Photos from the image-classification dataset "skeletal_output" in the GitHub repository Eva13-sys/smart_mirror. Its 5 classes are: downward dog pose, goddess pose, plank pose, tree pose, warrior 2 pose.

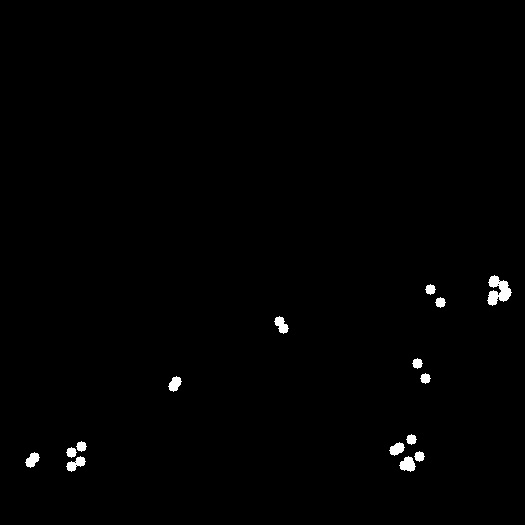
Label: plank pose

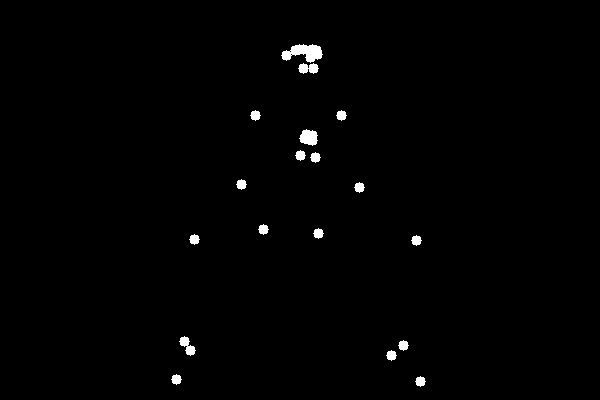
Label: goddess pose

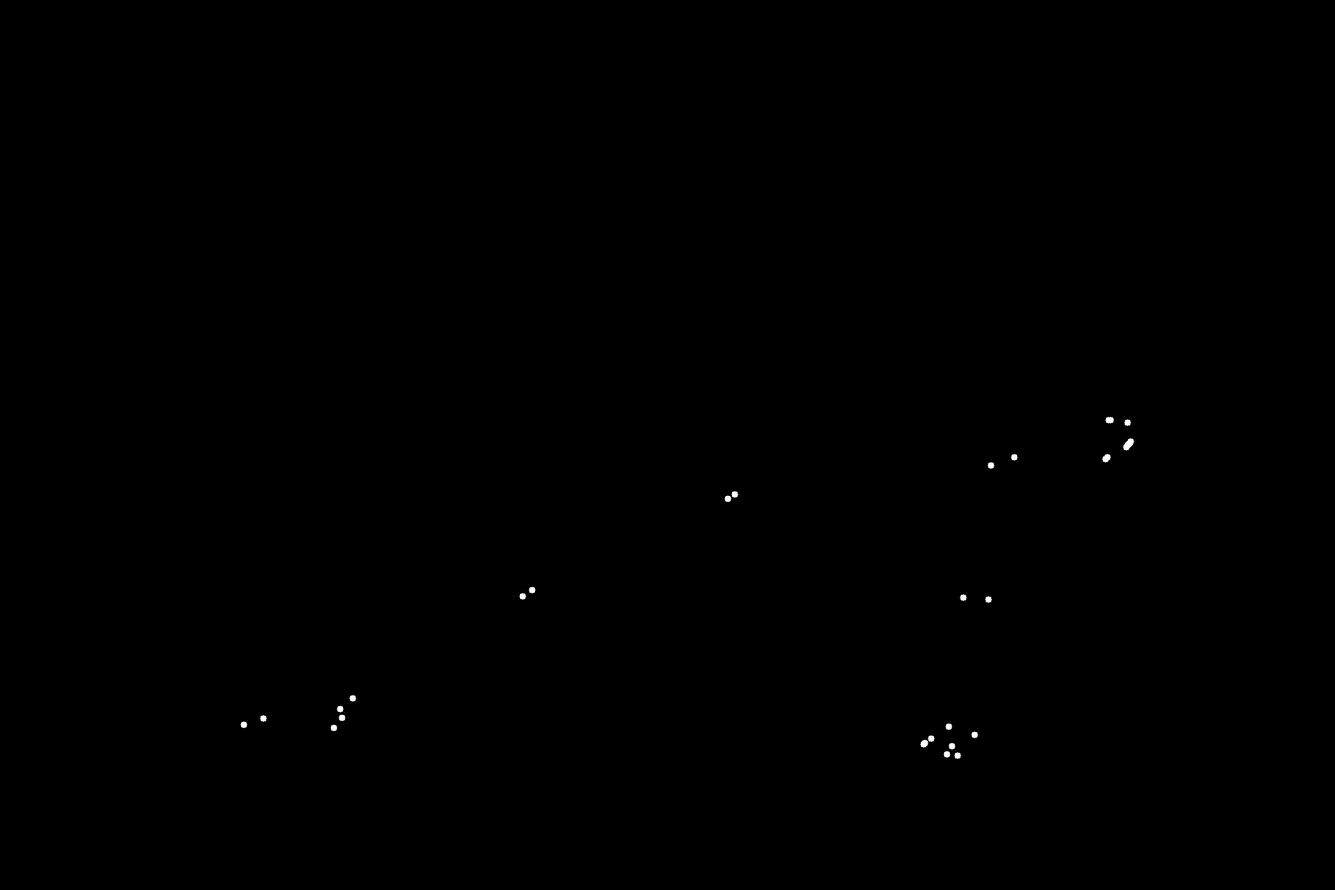
Label: plank pose

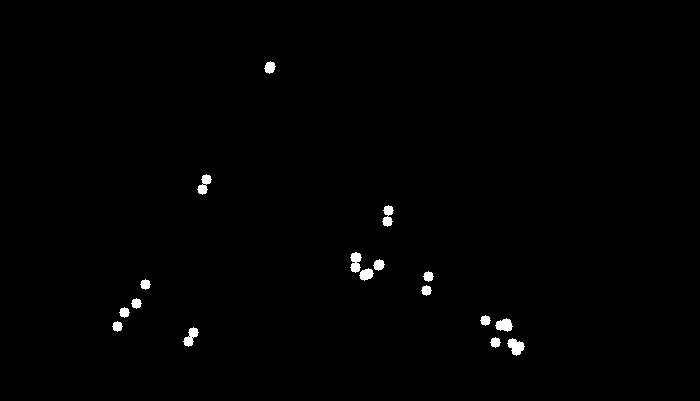
Label: downward dog pose

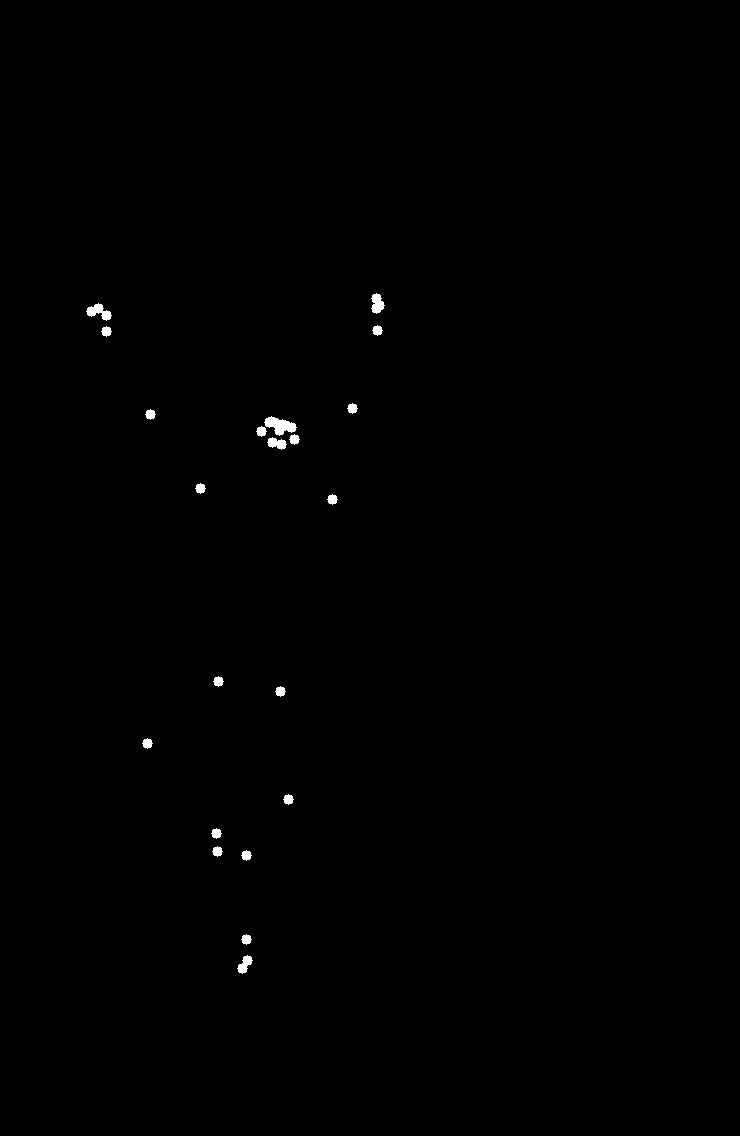
Label: tree pose

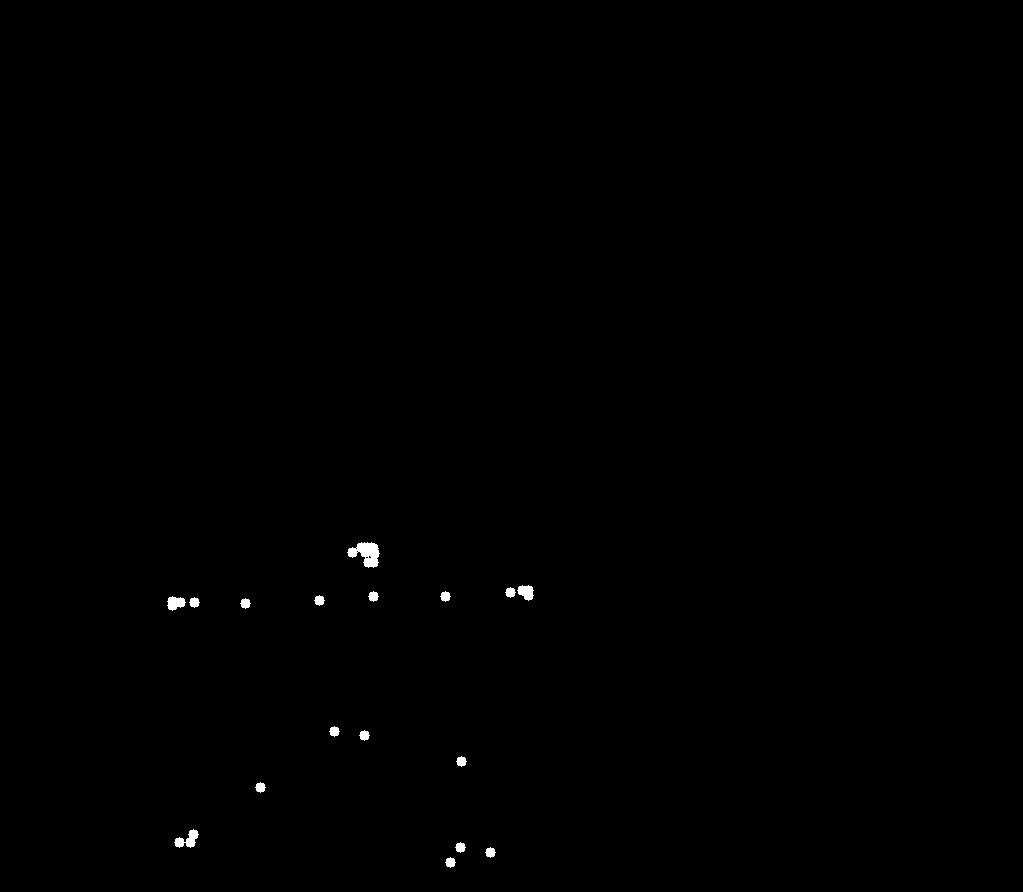
Label: warrior 2 pose
